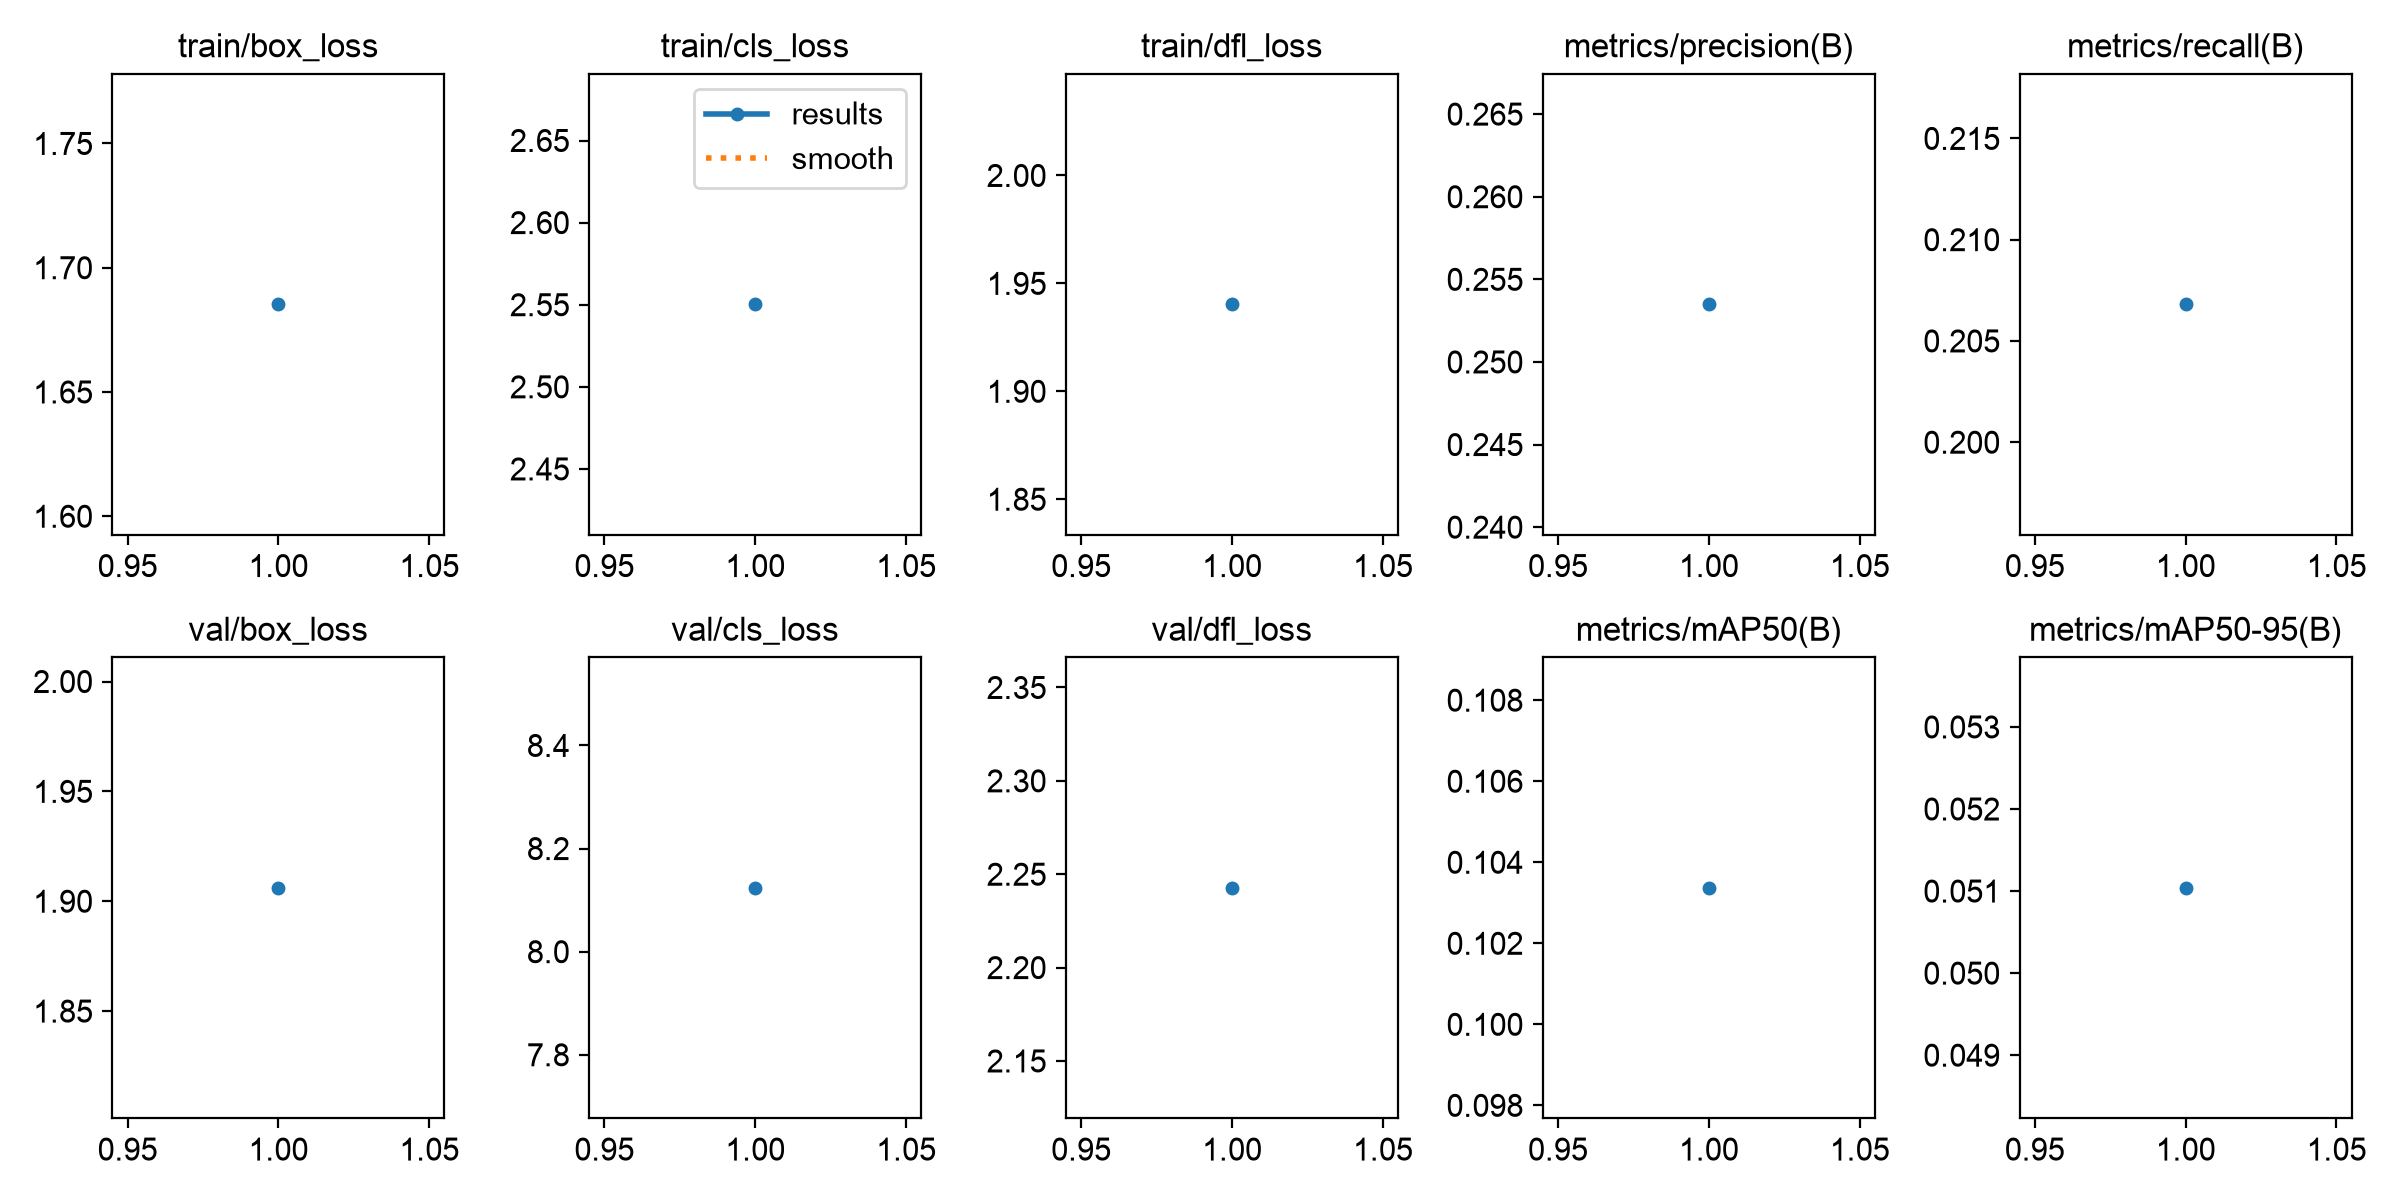

Source data for this figure (header and first rows):
epoch, time, train/box_loss, train/cls_loss, train/dfl_loss, metrics/precision(B), metrics/recall(B), metrics/mAP50(B), metrics/mAP50-95(B), val/box_loss, val/cls_loss, val/dfl_loss, lr/pg0, lr/pg1, lr/pg2
1, 82.73, 1.685, 2.55, 1.94, 0.2535, 0.2068, 0.1034, 0.05104, 1.906, 8.124, 2.243, 0.0003308, 0.0003308, 0.06725
